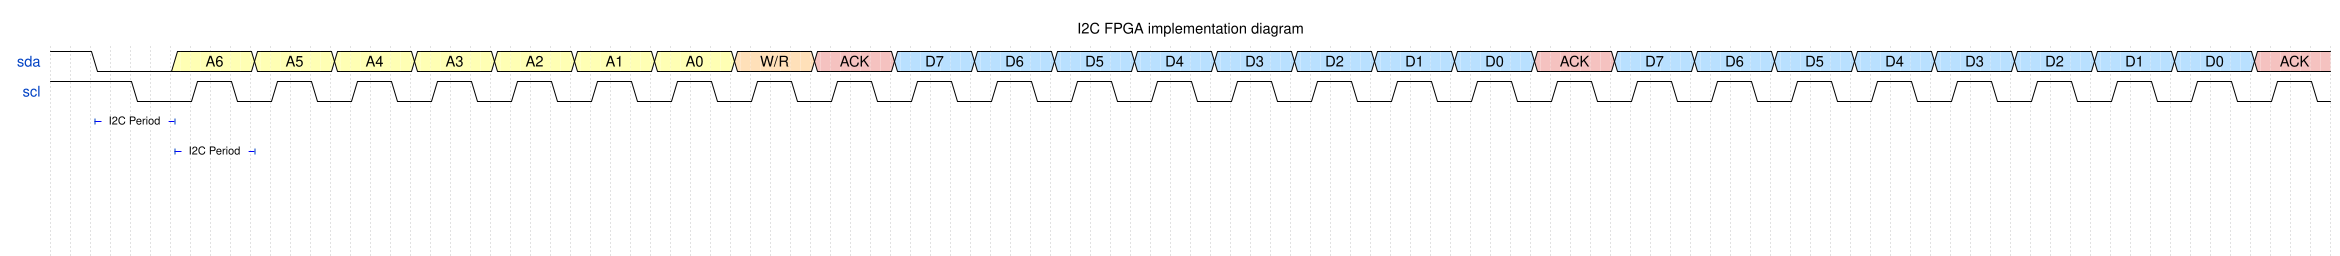

Write the WaveDrom specification (WaveJSON) that draws this timing diagram.



{ 
  signal: [

   //{ name: 'clk', wave: 'p............................', period: 1},
   { name: 'sda', wave: '1.0...3...3...3...3...3...3...3...4...9...5...5...5...5...5...5...5...5...9...5...5...5...5...5...5...5...5...9...', 
    data: ['A6', 'A5', 'A4', 'A3', 'A2', 'A1', 'A0', 'W/R', 'ACK', 'D7', 'D6', 'D5', 'D4', 'D3', 'D2', 'D1', 'D0', 'ACK', 'D7', 'D6', 'D5', 'D4', 'D3', 'D2', 'D1', 'D0', 'ACK'],},
   { name: 'scl', wave: '1...0..1.0.1.0.1.0.1.0.1.0.1.0.1.0.1.0.1.0.1.0.1.0.1.0.1.0.1.0.1.0.1.0.1.0.1.0.1.0.1.0.1.0.1.0.1.0.1.0.1.0.1.0.1.0', data: ['0x00']},
   {                              node: '..A...B',  phase:0 },
   //{ name: 'state', wave: '=.=.=.========================================', 
   //  data: ['idle', 'start1', 'start2', 'data1', 'data2', 'data3', 'data4', 'data1', 'data2', 'data3', 'data4','data1', 'data2', 'data3', 'data4', 'data1', 'data2', 'data3', 'data4', 'data1', 'data2', 'data3', 'data4', 'data1', 'data2', 'data3', 'data4', 'data1', 'data2', 'data3', 'data4', 'data1', 'data2', 'data3', 'data4']},
   {                              node: '......C...D',  phase:0 },
   {                              node: '......E...F',  phase:0 },
   {},
   {},
],
    
    edge: ['A+B I2C Period', 'C+D I2C Period'],
 head: {
     text: 'I2C FPGA implementation diagram',
     //tock: 0,
     //tick: 0,
     //every: 1,
 },
 foot:{
     //text: 'Figure: 100',
     //tick: '0 1',
 },
 config: {
   skin: 'narrow',
   //hscale: 2,
   vspace: 500,
   }


}
